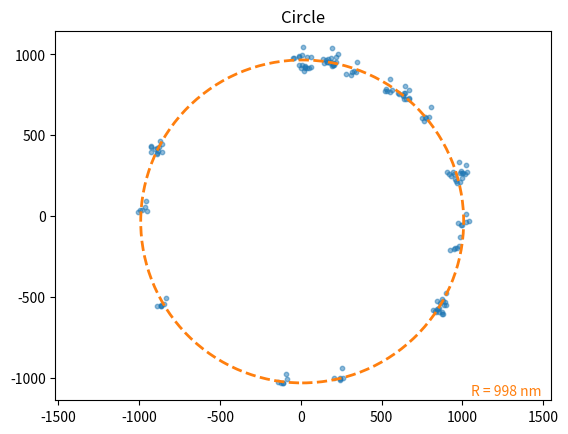

Here is the Python script that generated this plot:
# Python program to Plot Circle

# importing libraries
import numpy as np
from matplotlib import pyplot as plt
import scipy.stats as stats
from scipy import optimize
import random
# Creating equally spaced 100 data in range 0 to 2*pi


# Setting radius
m_density = 0.004 #1/nm
radius = 1000
sigma = radius/50
Nr = m_density*2*np.pi*radius
lower, upper = 0, 2*np.pi
mu_m, sigma_m = random.random()*2*np.pi, np.pi  
Mol = stats.truncnorm(
    (lower - mu_m) / sigma_m, (upper - mu_m) / sigma_m, loc=mu_m, scale=sigma_m)
theta = Mol.rvs(int(Nr))

# Generating x and y molecule position
x_mo = radius * np.cos(theta) + np.random.randn(int(Nr))*sigma
y_mo = radius * np.sin(theta) + np.random.randn(int(Nr))*sigma

F_density = 1/40
radius_m = 40
Nr_fl = F_density*2*np.pi*radius_m
mu_f, sigma_f = random.random()*2*np.pi, np.pi  
Fl = stats.truncnorm(
    (lower - mu_f) / sigma_f, (upper - mu_f) / sigma_f, loc=mu_f, scale=sigma_f)
sigma_fl = radius_m/5
theta_fl = Fl.rvs(int(Nr_fl))
x = np.array([None]*int(Nr))
y = np.array([None]*int(Nr))
for i in range(int(Nr)):
    x[i] = radius_m * np.cos(theta_fl) + np.random.randn(int(Nr_fl))*sigma_fl + x_mo[i]
    y[i] = radius_m * np.sin(theta_fl) + np.random.randn(int(Nr_fl))*sigma_fl + y_mo[i]
 

xf = np.hstack(x) # final localisations
yf = np.hstack(y)

#Circle fit

def calc_R(xc, yc):
     #calculate the distance of each 2D points from the center (xc, yc) 
    return np.sqrt((xf-xc)**2 + (yf-yc)**2)

def f_2(c):
     #calculate the algebraic distance between the data points and the mean circle centered at c=(xc, yc) 
    Ri = calc_R(*c)
    return Ri - Ri.mean()

xm = np.mean(xf, axis = 0)
ym = np.mean(yf, axis = 0)
center_estimate = xm, ym
center_2, ier = optimize.leastsq(f_2, center_estimate)
xc_2, yc_2 = center_2
Ri_2       = calc_R(*center_2)
R_2        = np.mean(Ri_2)

print(center_2)

# Plotting
figure, axs = plt.subplots() 
#plt.scatter(x_mo, y_mo , s = 10, alpha = 0.5, zorder = 1) # plot molecules position
plt.scatter(xf, yf , s = 10, alpha = 0.5, zorder = 1) # plot fluorophore
''' # color coded version
for i in range(int(Nr)):
    if i%2 == 0:
        plt.scatter(x[i], y[i] , s = 10, alpha = 0.5, zorder = 1, color = 'b')
    else:
        plt.scatter(x[i], y[i] , s = 10, alpha = 0.5, zorder = 1, color = 'r')
'''
cc = plt.Circle(center_2, R_2, fill=False, linestyle='--', linewidth = 2, color = 'tab:orange', zorder = 2) 


axs.add_patch( cc ) 
axs.text(0.98, 0.005, f"R = %d nm"%R_2 ,
        verticalalignment='bottom', horizontalalignment='right',
        transform=axs.transAxes,
        color='tab:orange', fontsize=10)



plt.axis('equal')
plt.title('Circle')

plt.show()
